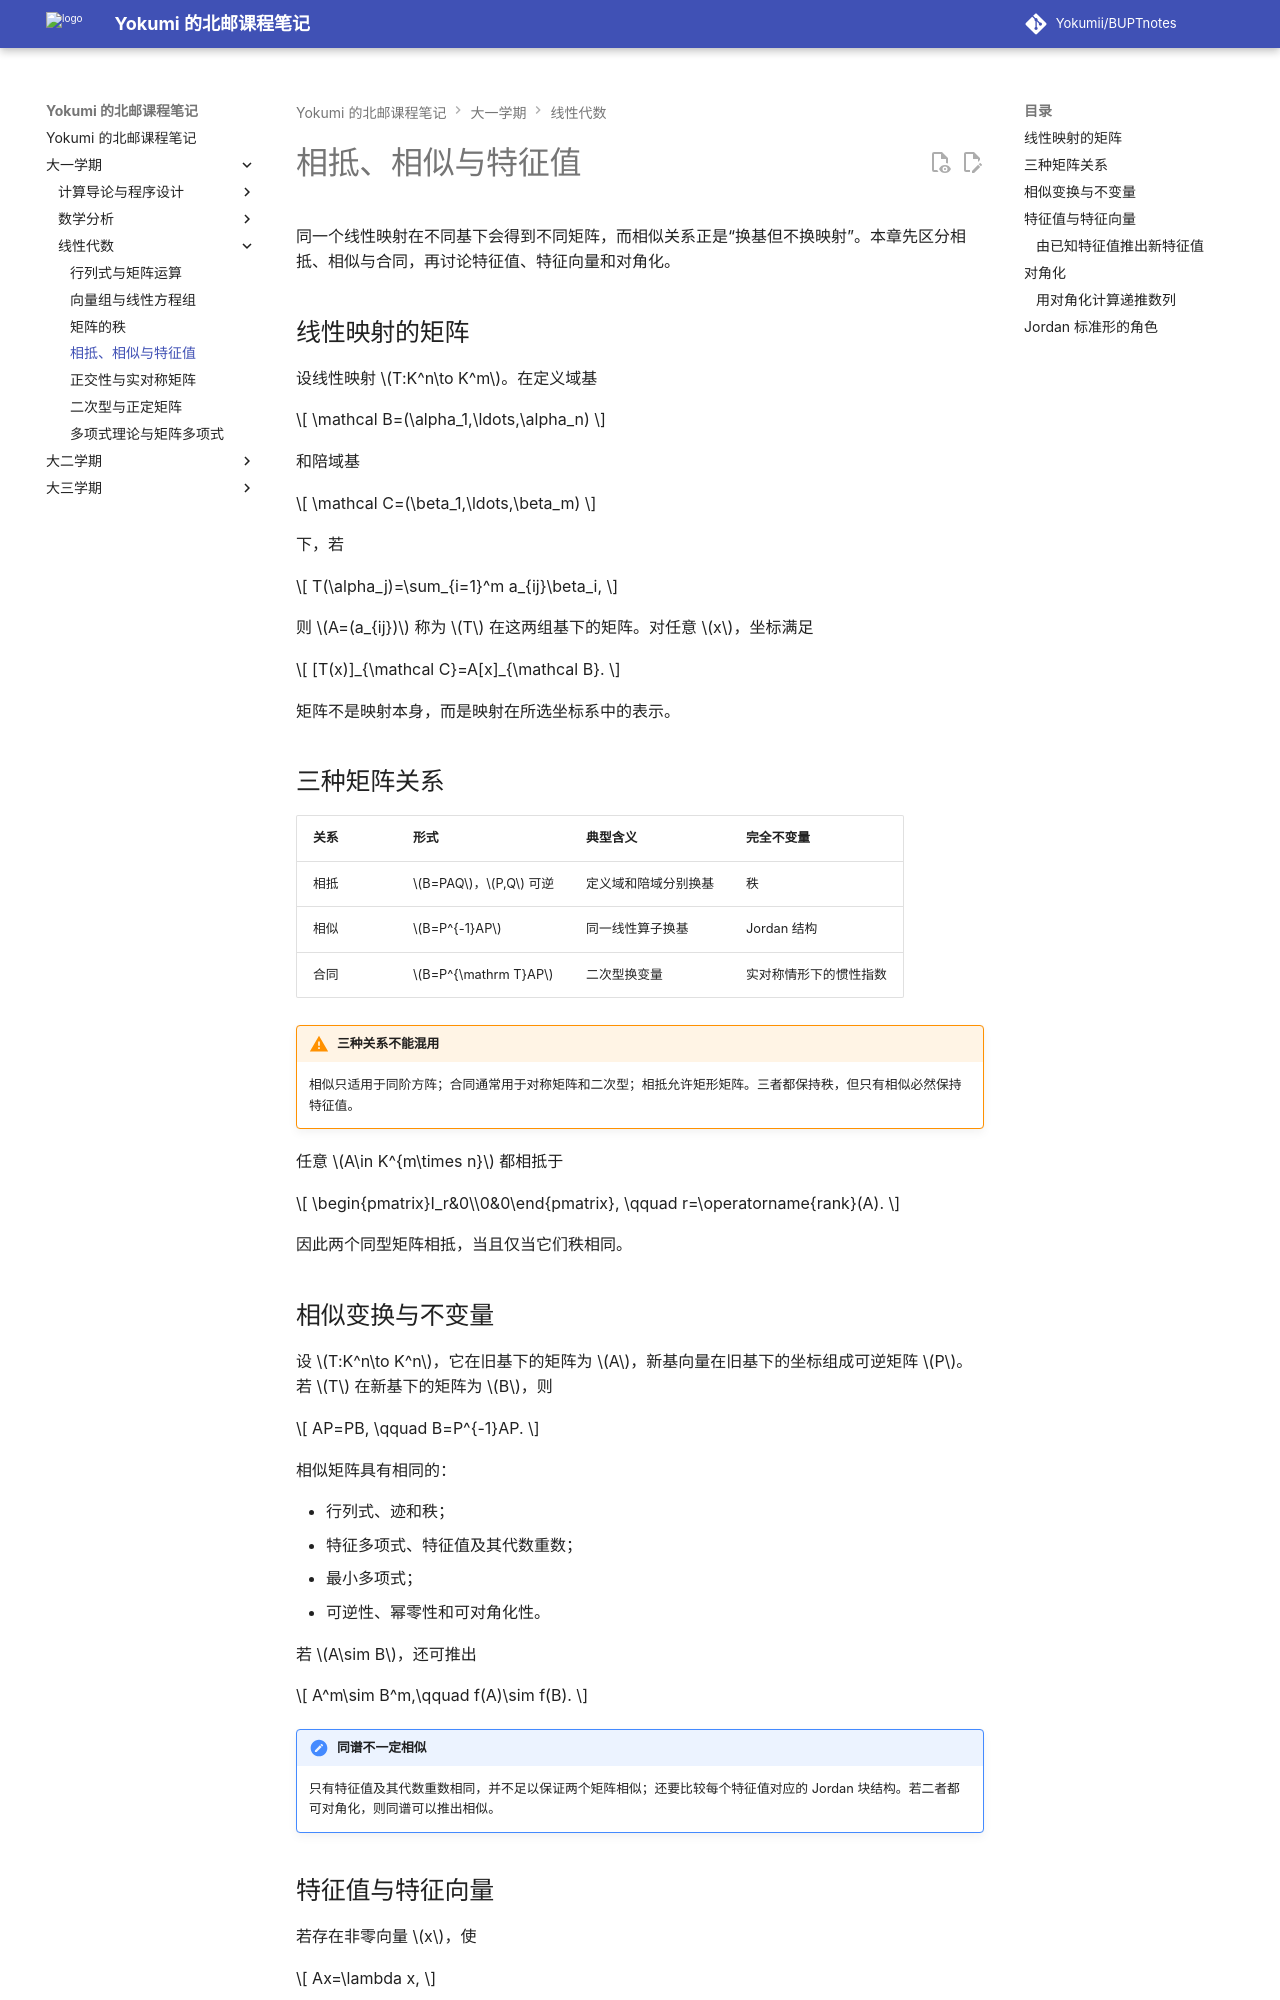

repository: Yokumii/BUPTnotes · page: study/mathematics/linear-algebra/similarity-and-eigenvalues/index.html · generator: mkdocs

---
description: 比较矩阵相抵、相似与合同关系，讲解特征值、特征向量、相似对角化及 Jordan 标准形的作用。
---

# 相抵、相似与特征值

同一个线性映射在不同基下会得到不同矩阵，而相似关系正是“换基但不换映射”。本章先区分相抵、相似与合同，再讨论特征值、特征向量和对角化。

## 线性映射的矩阵

设线性映射 $T:K^n\to K^m$。在定义域基

$$
\mathcal B=(\alpha_1,\ldots,\alpha_n)
$$

和陪域基

$$
\mathcal C=(\beta_1,\ldots,\beta_m)
$$

下，若

$$
T(\alpha_j)=\sum_{i=1}^m a_{ij}\beta_i,
$$

则 $A=(a_{ij})$ 称为 $T$ 在这两组基下的矩阵。对任意 $x$，坐标满足

$$
[T(x)]_{\mathcal C}=A[x]_{\mathcal B}.
$$

矩阵不是映射本身，而是映射在所选坐标系中的表示。

## 三种矩阵关系

| 关系 | 形式 | 典型含义 | 完全不变量 |
| --- | --- | --- | --- |
| 相抵 | $B=PAQ$，$P,Q$ 可逆 | 定义域和陪域分别换基 | 秩 |
| 相似 | $B=P^{-1}AP$ | 同一线性算子换基 | Jordan 结构 |
| 合同 | $B=P^{\mathrm T}AP$ | 二次型换变量 | 实对称情形下的惯性指数 |

!!! warning "三种关系不能混用"
    相似只适用于同阶方阵；合同通常用于对称矩阵和二次型；相抵允许矩形矩阵。三者都保持秩，但只有相似必然保持特征值。

任意 $A\in K^{m\times n}$ 都相抵于

$$
\begin{pmatrix}I_r&0\\0&0\end{pmatrix},
\qquad r=\operatorname{rank}(A).
$$

因此两个同型矩阵相抵，当且仅当它们秩相同。

## 相似变换与不变量

设 $T:K^n\to K^n$，它在旧基下的矩阵为 $A$，新基向量在旧基下的坐标组成可逆矩阵 $P$。若 $T$ 在新基下的矩阵为 $B$，则

$$
AP=PB,
\qquad
B=P^{-1}AP.
$$

相似矩阵具有相同的：

- 行列式、迹和秩；
- 特征多项式、特征值及其代数重数；
- 最小多项式；
- 可逆性、幂零性和可对角化性。

若 $A\sim B$，还可推出

$$
A^m\sim B^m,\qquad
f(A)\sim f(B).
$$

!!! note "同谱不一定相似"
    只有特征值及其代数重数相同，并不足以保证两个矩阵相似；还要比较每个特征值对应的 Jordan 块结构。若二者都可对角化，则同谱可以推出相似。
